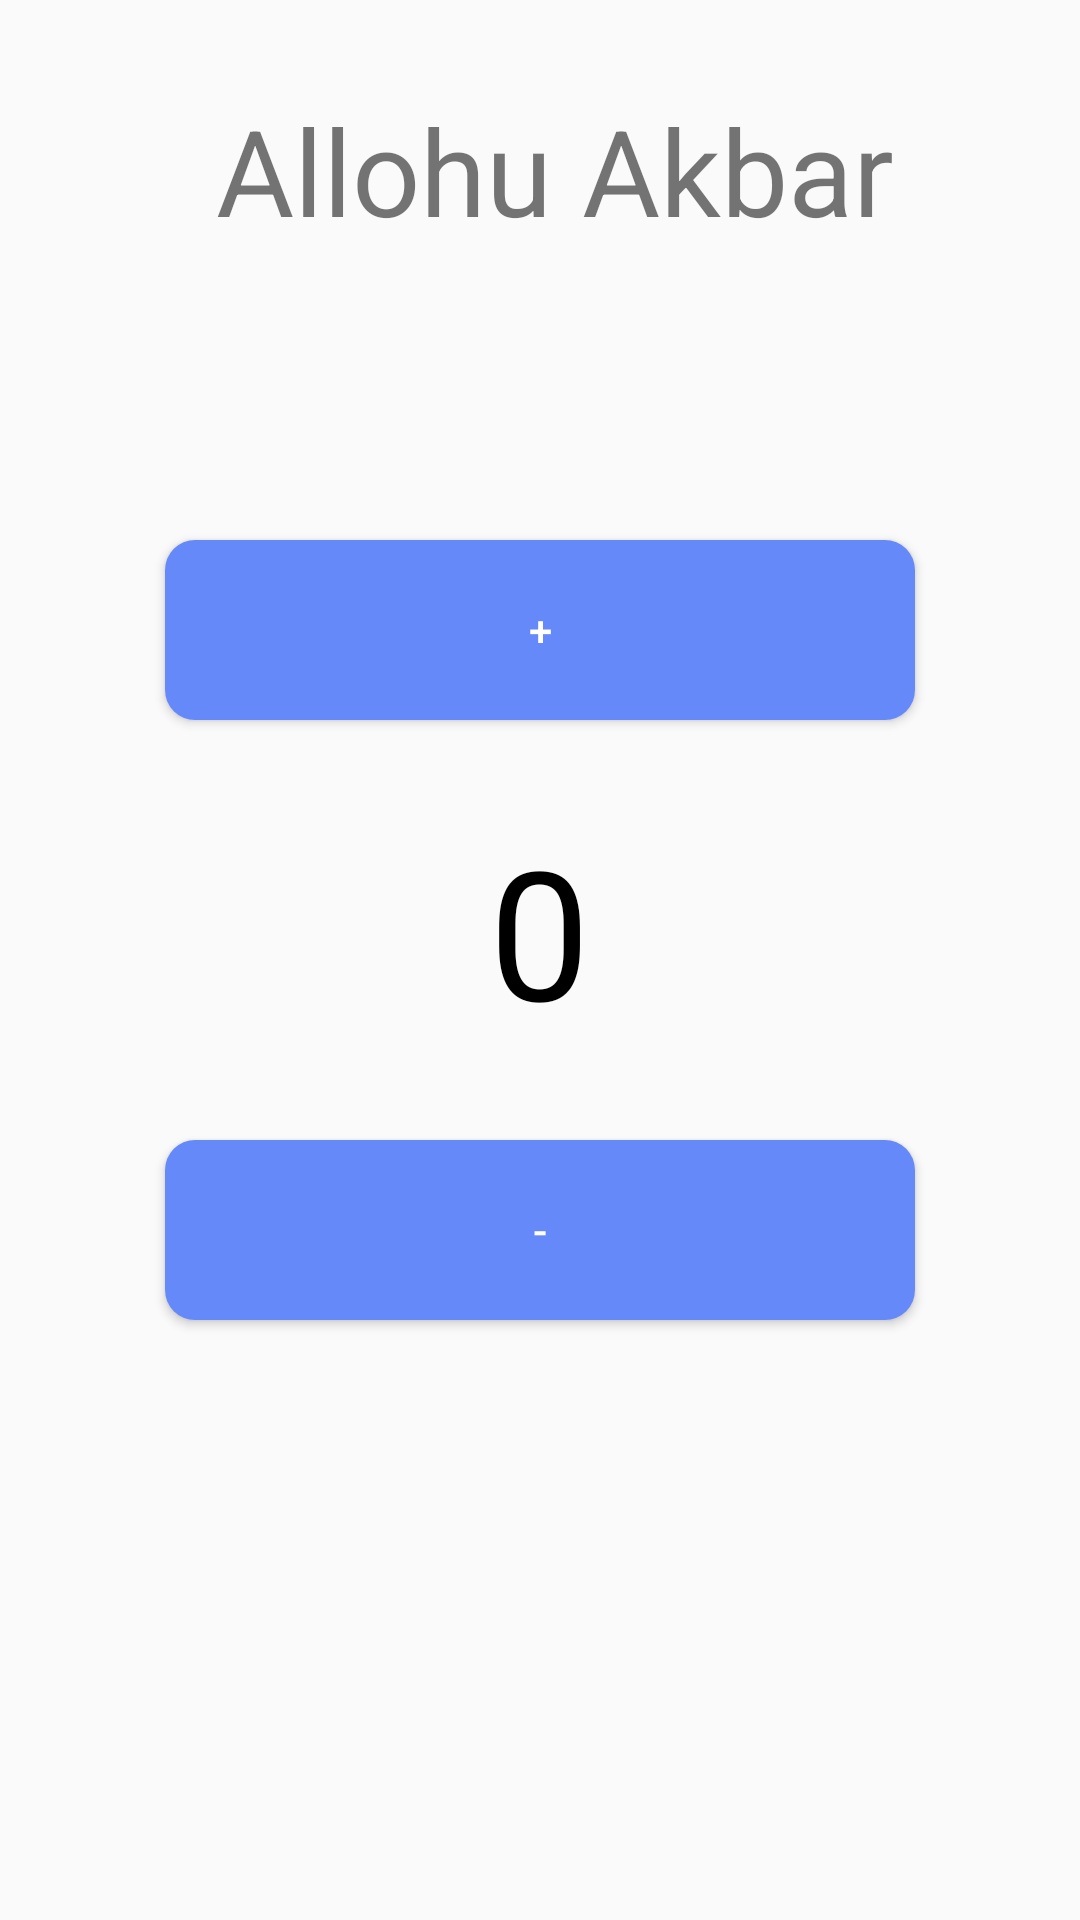

Produce the Android XML layout that renders to this screen, including the resource entries it uses.
<!-- AndroidManifest.xml: application theme AppTheme -->
<!-- res/layout/activity_colors.xml -->
<?xml version="1.0" encoding="utf-8"?>
<LinearLayout xmlns:android="http://schemas.android.com/apk/res/android"
    xmlns:tools="http://schemas.android.com/tools"
    android:layout_width="match_parent"
    android:layout_height="match_parent"
    android:paddingBottom="@dimen/activity_vertical_margin"
    android:paddingLeft="@dimen/activity_horizontal_margin"
    android:paddingRight="@dimen/activity_horizontal_margin"
    android:paddingTop="@dimen/activity_vertical_margin"
    android:orientation="vertical"
    android:layout_gravity="center"
    tools:context="com.example.android.ProjectPro.ColorsActivity">

    <TextView
        style="@style/FirstText"
        android:text=" Allohu Akbar"
        android:textAlignment="center"
        android:gravity="center_horizontal" />

    <Button
        style="@style/ButtonOne"
        android:onClick="incrementThree"/>

    <TextView
        android:id="@+id/quantity_text_viewThree"
        style="@style/NumberText"
        />
    <Button
        style="@style/ButtonTwo"
        android:onClick="decrementThree"
        />

</LinearLayout>
<!-- resources referenced by this layout -->
<resources>
  <style name="ButtonOne">
          <item name="android:layout_width">250dp</item>
          <item name="android:layout_height">60dp</item>
          <item name="android:layout_gravity">center</item>
          <item name="android:background">@drawable/custom_button</item>
          <item name="android:textColor">#FFFFFF</item>
          <item name="android:layout_marginTop">100dp</item>
          <item name="android:text">+</item>
      </style>
  <style name="ButtonTwo">
          <item name="android:layout_width">250dp</item>
          <item name="android:layout_height">60dp</item>
          <item name="android:layout_gravity">center</item>
          <item name="android:background">@drawable/custom_button</item>
          <item name="android:textColor">#FFFFFF</item>
          <item name="android:layout_marginTop">30dp</item>
          <item name="android:text">-</item>
      </style>
  <style name="FirstText">
          <item name="android:layout_marginTop">30dp</item>
          <item name="android:layout_width">match_parent</item>
          <item name="android:layout_height">50dp</item>
          <item name="android:layout_gravity">center</item>
          <item name="android:textSize">40dp</item>
      </style>
  <style name="NumberText">
          <item name="android:layout_width">wrap_content</item>
          <item name="android:layout_height">wrap_content</item>
          <item name="android:layout_gravity">center</item>
          <item name="android:textColor">@android:color/background_dark</item>
          <item name="android:textSize">60sp</item>
          <item name="android:layout_marginTop">30dp</item>
          <item name="android:text">0</item>
      </style>
  <style name="AppTheme" parent="Theme.AppCompat.Light.DarkActionBar">
          <item name="colorPrimary">@color/primary_color</item>
          <item name="colorPrimaryDark">@color/primary_dark_color</item>
      </style>
  <!-- drawable custom_button (drawable) -->
  <?xml version="1.0" encoding="utf-8"?>
  <shape xmlns:android="http://schemas.android.com/apk/res/android" android:shape="rectangle">
      <solid android:color="#66F980" />
      <solid android:color="#6689F9" />
      <corners android:radius="10dp"/>
  
  </shape>
  <color name="primary_color">#4A312A</color>
  <color name="primary_dark_color">#2F1D1A</color>
</resources>
